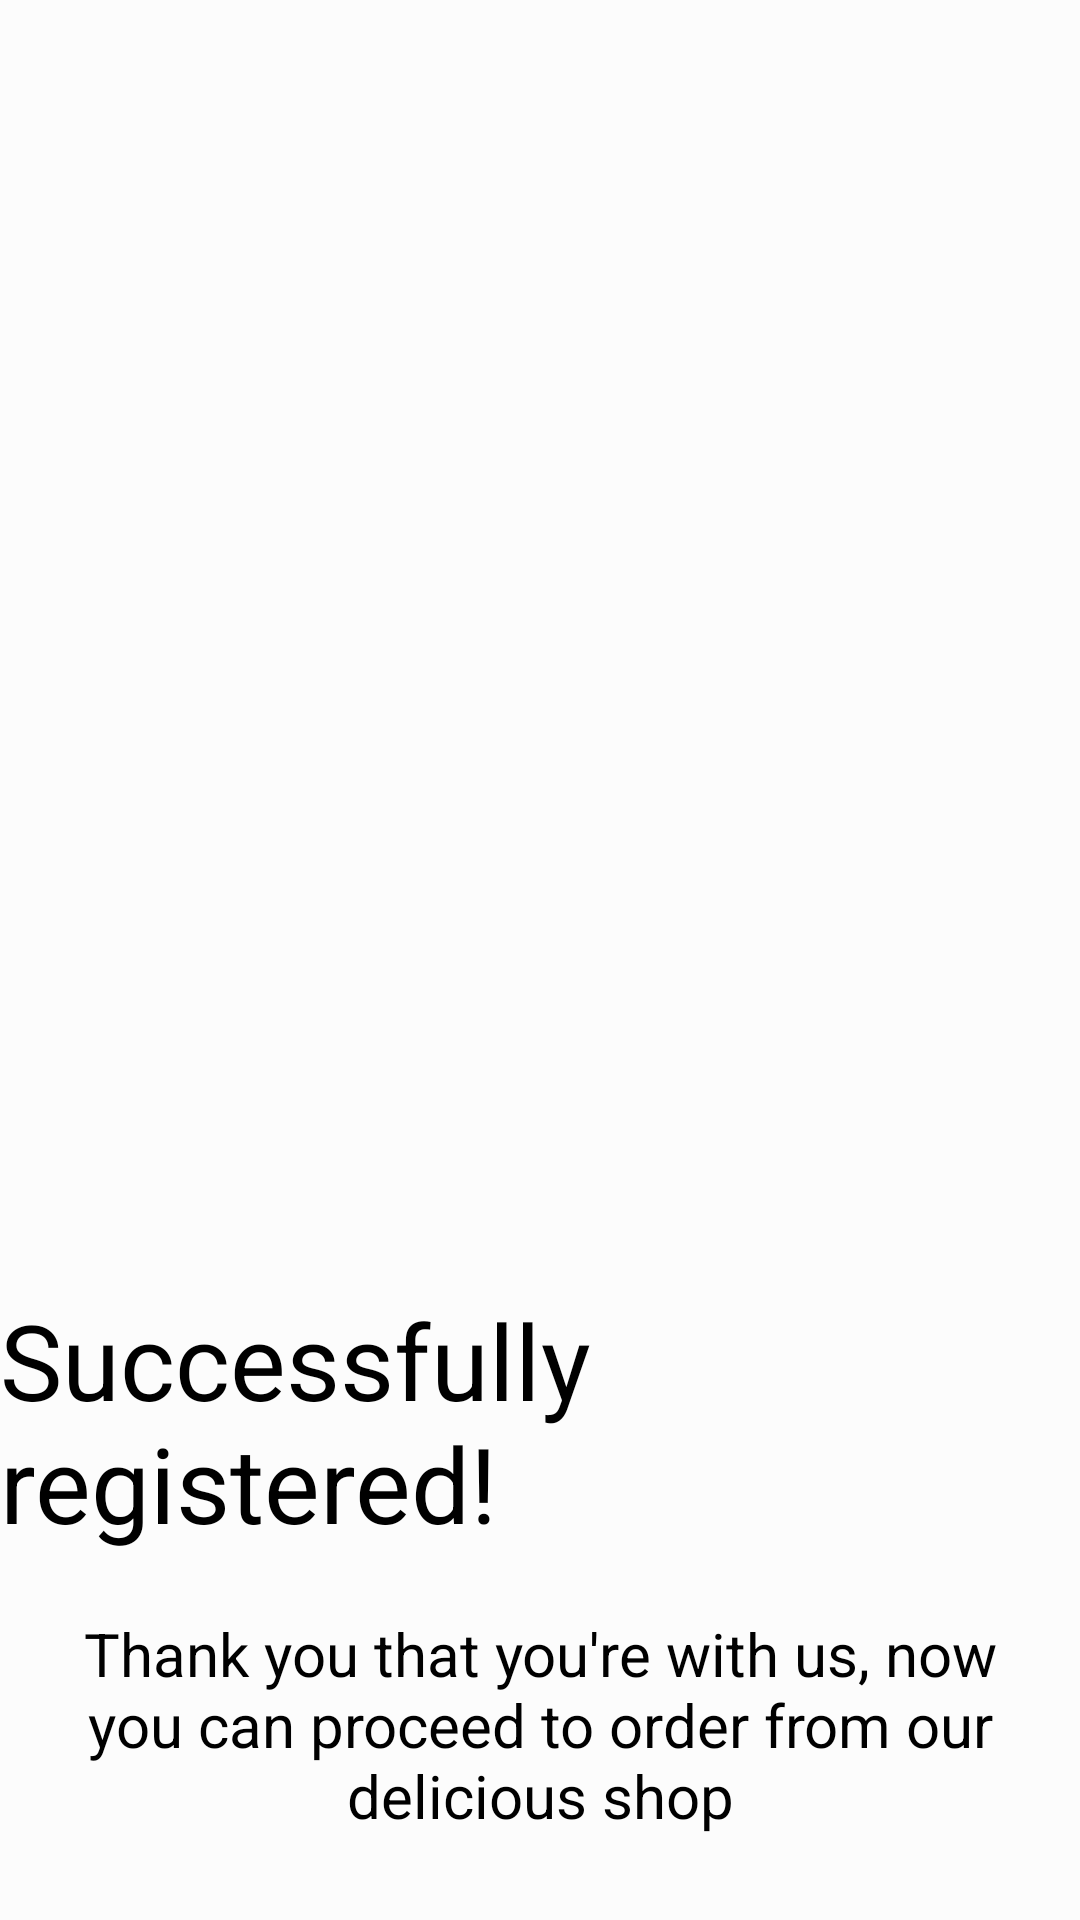

Android layout source for this screen:
<!-- AndroidManifest.xml: application theme AppTheme -->
<!-- res/layout/registration_success.xml -->
<?xml version="1.0" encoding="utf-8"?>
<RelativeLayout xmlns:android="http://schemas.android.com/apk/res/android"
    android:layout_width="match_parent"
    android:layout_height="match_parent"
    android:background="@color/colorWhite">

    <ImageView
        android:id="@+id/errorImage"
        android:layout_width="600dp"
        android:layout_height="400dp"
        android:layout_centerHorizontal="true"
        android:layout_marginTop="20dp"
        android:contentDescription="@string/successfully_registered"
        android:src="@drawable/fork_spoon" />

    <TextView
        android:id="@+id/errorText"
        android:layout_width="wrap_content"
        android:layout_height="wrap_content"
        android:layout_below="@id/errorImage"
        android:layout_centerHorizontal="true"
        android:layout_marginTop="10dp"
        android:text="@string/successfully_registered"
        android:textColor="@color/colorBlack"
        android:textSize="35sp" />

    <TextView
        android:id="@+id/description"
        android:layout_width="wrap_content"
        android:layout_height="wrap_content"
        android:layout_below="@id/errorText"
        android:layout_centerHorizontal="true"
        android:layout_marginStart="40dp"
        android:layout_marginTop="20dp"
        android:text="@string/thank_you_that_you_re_with_us_now_you_can_proceed_to_order_from_our_delicious_shop"
        android:textAlignment="center"
        android:textColor="@color/colorBlack"
        android:textSize="20sp" />


</RelativeLayout>
<!-- resources referenced by this layout -->
<resources>
  <color name="colorBlack">#000</color>
  <color name="colorWhite">#FCFCFC</color>
  <string name="successfully_registered">Successfully registered!</string>
  <string name="thank_you_that_you_re_with_us_now_you_can_proceed_to_order_from_our_delicious_shop">Thank you that you\'re with us, now you can proceed to order from our delicious shop</string>
  <style name="AppTheme" parent="Theme.AppCompat.Light.NoActionBar">
          <item name="colorPrimary">@color/colorPrimary</item>
          <item name="colorPrimaryDark">@color/colorPrimaryDark</item>
          <item name="colorAccent">@color/colorAccent</item>
          <item name="android:fontFamily">@font/nexa</item>
      </style>
  <color name="colorPrimary">#6200EE</color>
  <color name="colorPrimaryDark">#3700B3</color>
  <color name="colorAccent">#03DAC5</color>
</resources>
